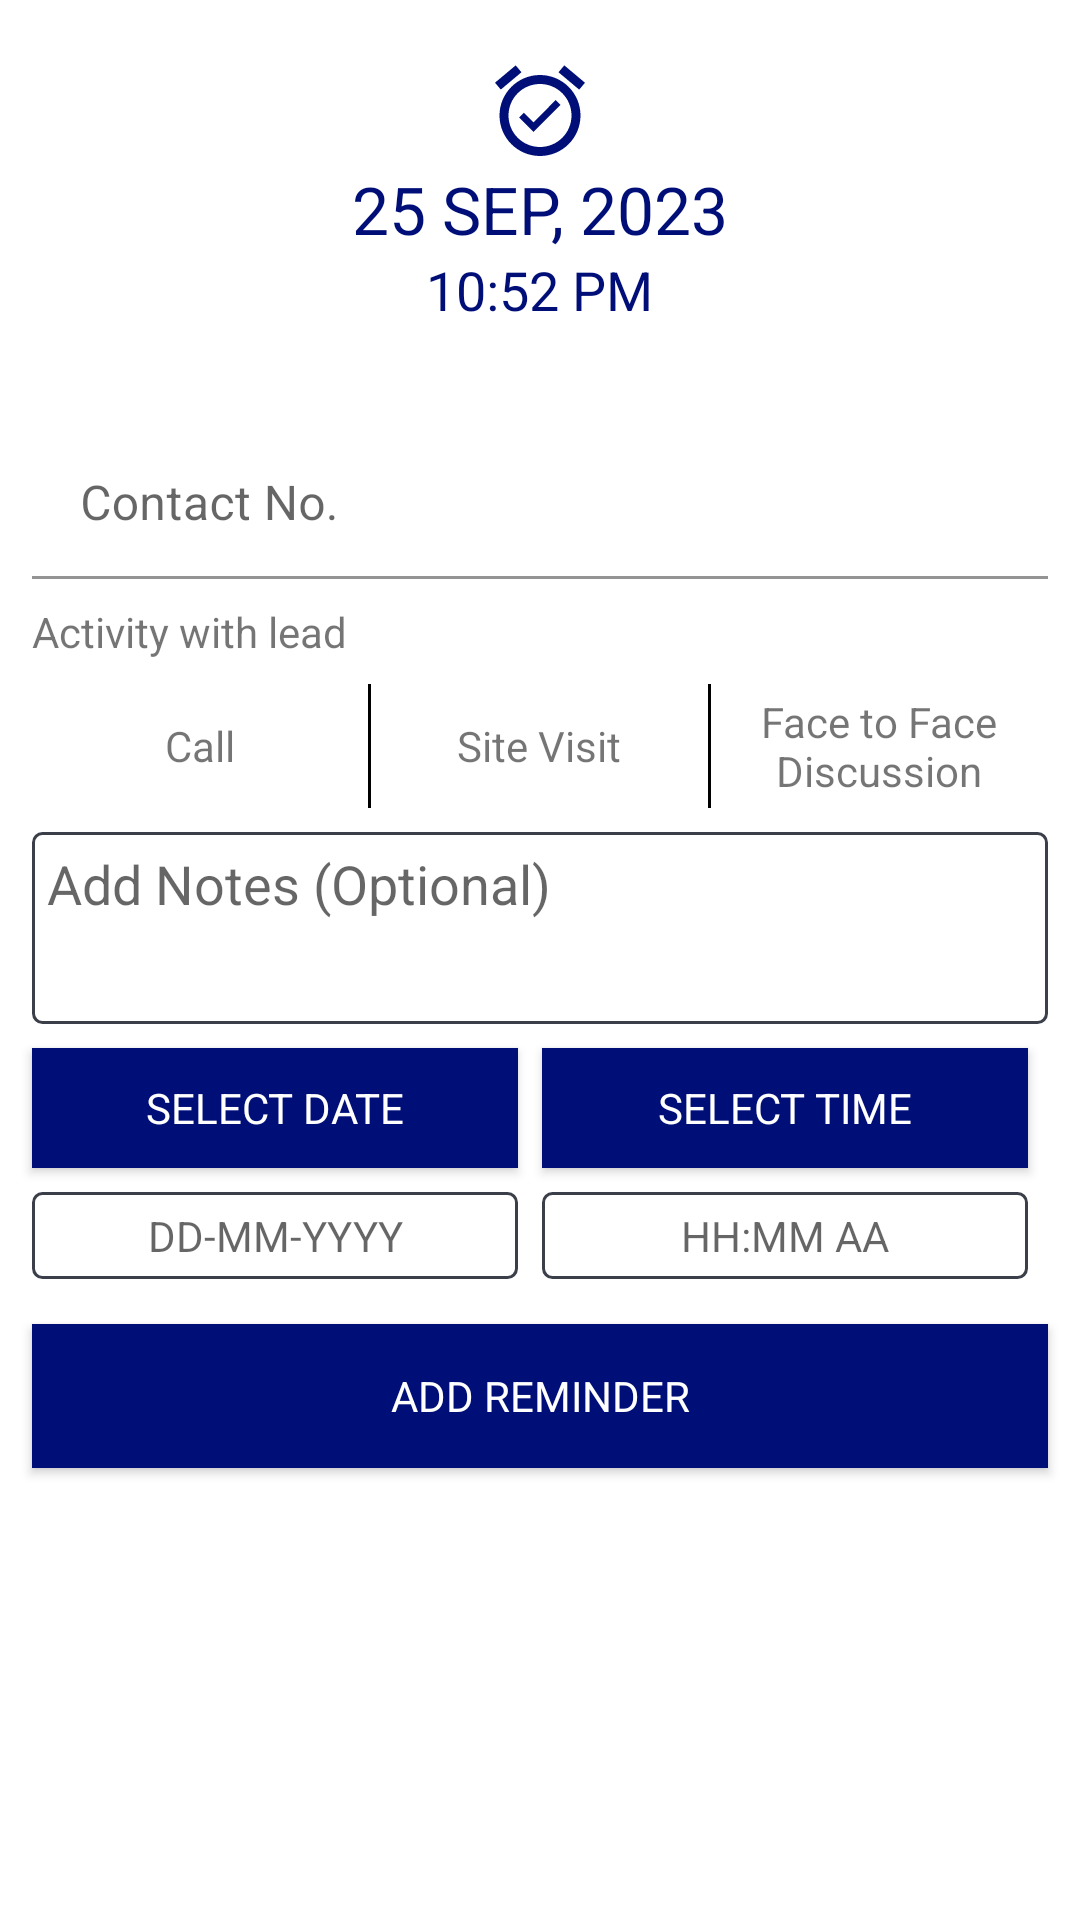

Android layout source for this screen:
<!-- AndroidManifest.xml: application theme Theme.SmartDiary -->
<!-- res/layout/fragment_addreminder.xml -->
<?xml version="1.0" encoding="utf-8"?>
<androidx.constraintlayout.widget.ConstraintLayout xmlns:android="http://schemas.android.com/apk/res/android"
    xmlns:app="http://schemas.android.com/apk/res-auto"
    android:layout_width="match_parent"
    android:layout_height="match_parent">

    <androidx.constraintlayout.widget.Guideline
        android:id="@+id/guideline_start"
        android:layout_width="wrap_content"
        android:layout_height="wrap_content"
        android:orientation="vertical"
        app:layout_constraintGuide_percent="0.03" />

    <androidx.constraintlayout.widget.Guideline
        android:id="@+id/guideline_end"
        android:layout_width="wrap_content"
        android:layout_height="wrap_content"
        android:orientation="vertical"
        app:layout_constraintGuide_percent="0.97" />


    <LinearLayout
        android:id="@+id/dateTimelayout"
        android:layout_width="@dimen/size_0dp"
        android:layout_height="@dimen/size_0dp"
        android:gravity="center"
        android:orientation="vertical"
        app:layout_constraintEnd_toEndOf="@id/guideline_end"
        app:layout_constraintHeight_percent="0.2"
        app:layout_constraintStart_toStartOf="@id/guideline_start"
        app:layout_constraintTop_toTopOf="parent">

        <androidx.appcompat.widget.AppCompatImageView
            android:layout_width="wrap_content"
            android:layout_height="wrap_content"
            app:srcCompat="@drawable/ic_reminder_logo" />

        <androidx.appcompat.widget.AppCompatTextView
            android:id="@+id/currentDate"
            android:layout_width="wrap_content"
            android:layout_height="wrap_content"
            android:text="25 SEP, 2023"
            android:textColor="@color/purple_500"
            android:textSize="@dimen/font_22sp" />

        <androidx.appcompat.widget.AppCompatTextView
            android:id="@+id/currentTime"
            android:layout_width="wrap_content"
            android:layout_height="wrap_content"
            android:text="10:52 PM"
            android:textColor="@color/purple_500"
            android:textSize="@dimen/font_18sp" />
    </LinearLayout>

    <com.google.android.material.textfield.TextInputLayout
        android:id="@+id/txtLeadsNumber"
        android:layout_width="0dp"
        android:layout_height="@dimen/size_50dp"
        android:layout_marginTop="@dimen/size_15dp"
        android:hint="@string/contact_no"
        app:layout_constraintEnd_toEndOf="@id/guideline_end"
        app:layout_constraintStart_toStartOf="@id/guideline_start"
        app:layout_constraintTop_toBottomOf="@id/dateTimelayout">

        <com.google.android.material.textfield.TextInputEditText
            android:id="@+id/edtLeadNumber"
            android:layout_width="match_parent"
            android:layout_height="wrap_content"
            android:background="@color/c_white_1"
            android:inputType="number"
            android:maxLength="10" />

    </com.google.android.material.textfield.TextInputLayout>

    <androidx.appcompat.widget.AppCompatTextView
        android:id="@+id/txtActivity"
        android:layout_width="@dimen/size_0dp"
        android:layout_height="wrap_content"
        android:layout_marginTop="@dimen/size_8dp"
        android:text="Activity with lead"
        app:layout_constraintEnd_toEndOf="@id/guideline_end"
        app:layout_constraintStart_toStartOf="@id/guideline_start"
        app:layout_constraintTop_toBottomOf="@id/txtLeadsNumber" />

    <LinearLayout
        android:id="@+id/activityLayout"
        android:layout_width="@dimen/size_0dp"
        android:layout_height="wrap_content"
        android:layout_marginTop="@dimen/size_8dp"
        android:weightSum="3"
        app:layout_constraintEnd_toEndOf="@id/guideline_end"
        app:layout_constraintStart_toStartOf="@id/guideline_start"
        app:layout_constraintTop_toBottomOf="@id/txtActivity">

        <androidx.appcompat.widget.AppCompatTextView
            android:id="@+id/txtCall"
            android:layout_width="@dimen/size_0dp"
            android:layout_height="match_parent"
            android:layout_weight="1"
            android:padding="@dimen/size_3dp"
            android:gravity="center"
            android:text="Call" />

        <View
            android:layout_width="@dimen/size_1dp"
            android:layout_height="match_parent"
            android:background="@color/black" />

        <androidx.appcompat.widget.AppCompatTextView
            android:id="@+id/txtSitevisit"
            android:layout_width="@dimen/size_0dp"
            android:layout_height="match_parent"
            android:layout_weight="1"
            android:padding="@dimen/size_3dp"
            android:gravity="center"
            android:text="Site Visit" />

        <View
            android:layout_width="@dimen/size_1dp"
            android:layout_height="match_parent"
            android:background="@color/black" />

        <androidx.appcompat.widget.AppCompatTextView
            android:id="@+id/txtFacetoFace"
            android:layout_width="@dimen/size_0dp"
            android:layout_height="wrap_content"
            android:layout_weight="1"
            android:padding="@dimen/size_3dp"
            android:gravity="center"
            android:text="Face to Face Discussion" />
    </LinearLayout>

    <androidx.appcompat.widget.AppCompatEditText
        android:id="@+id/edtAddNotes"
        android:layout_width="@dimen/size_0dp"
        android:layout_height="@dimen/size_0dp"
        android:layout_marginTop="@dimen/size_8dp"
        android:background="@drawable/layout_border"
        android:gravity="start"
        android:hint="Add Notes (Optional)"
        android:maxLines="2"
        android:padding="@dimen/size_5dp"
        app:layout_constraintEnd_toEndOf="@id/guideline_end"
        app:layout_constraintHeight_percent="0.1"
        app:layout_constraintStart_toStartOf="@id/guideline_start"
        app:layout_constraintTop_toBottomOf="@id/activityLayout" />

    <androidx.appcompat.widget.AppCompatButton
        android:id="@+id/btnSelectDate"
        android:layout_width="@dimen/size_0dp"
        android:layout_height="@dimen/size_40dp"
        android:layout_marginTop="@dimen/size_8dp"
        android:background="@color/purple_500"
        android:text="Select Date"
        android:textColor="@color/white"
        app:layout_constraintStart_toStartOf="@id/guideline_start"
        app:layout_constraintTop_toBottomOf="@id/edtAddNotes"
        app:layout_constraintWidth_percent="0.45" />

    <androidx.appcompat.widget.AppCompatButton
        android:id="@+id/btnSelectTime"
        android:layout_width="@dimen/size_0dp"
        android:layout_height="@dimen/size_40dp"
        android:layout_marginStart="@dimen/size_8dp"
        android:layout_marginTop="@dimen/size_8dp"
        android:background="@color/purple_500"
        android:text="Select Time"
        android:textColor="@color/white"
        app:layout_constraintStart_toEndOf="@id/btnSelectDate"
        app:layout_constraintTop_toBottomOf="@id/edtAddNotes"
        app:layout_constraintWidth_percent="0.45" />

    <androidx.appcompat.widget.AppCompatTextView
        android:id="@+id/txtDate"
        android:layout_width="@dimen/size_0dp"
        android:layout_height="wrap_content"
        android:layout_marginTop="@dimen/size_8dp"
        android:background="@drawable/layout_border"
        android:gravity="center"
        android:hint="DD-MM-YYYY"
        android:padding="@dimen/size_5dp"
        app:layout_constraintStart_toStartOf="@id/guideline_start"
        app:layout_constraintTop_toBottomOf="@id/btnSelectDate"
        app:layout_constraintWidth_percent="0.45" />

    <androidx.appcompat.widget.AppCompatTextView
        android:id="@+id/txtTime"
        android:layout_width="@dimen/size_0dp"
        android:layout_height="wrap_content"
        android:layout_marginStart="8dp"
        android:layout_marginTop="@dimen/size_8dp"
        android:background="@drawable/layout_border"
        android:gravity="center"
        android:hint="HH:MM AA"
        android:padding="@dimen/size_5dp"
        app:layout_constraintStart_toEndOf="@id/txtDate"
        app:layout_constraintTop_toBottomOf="@id/btnSelectTime"
        app:layout_constraintWidth_percent="0.45" />

    <androidx.appcompat.widget.AppCompatButton
        android:id="@+id/btmAddReminder"
        android:layout_width="@dimen/size_0dp"
        android:layout_height="wrap_content"
        android:layout_marginTop="@dimen/size_15dp"
        android:background="@color/purple_500"
        android:text="Add Reminder"
        android:textColor="@color/white"
        app:layout_constraintEnd_toEndOf="@id/guideline_end"
        app:layout_constraintStart_toStartOf="@id/guideline_start"
        app:layout_constraintTop_toBottomOf="@id/txtDate" />
</androidx.constraintlayout.widget.ConstraintLayout>
<!-- resources referenced by this layout -->
<resources>
  <color name="black">#FF000000</color>
  <color name="c_white_1">#FFFFFF</color>
  <color name="purple_500">#000E77</color>
  <color name="white">#FFFFFFFF</color>
  <dimen name="font_18sp">18sp</dimen>
  <dimen name="font_22sp">22sp</dimen>
  <dimen name="size_0dp">0dp</dimen>
  <dimen name="size_15dp">15dp</dimen>
  <dimen name="size_1dp">1dp</dimen>
  <dimen name="size_3dp">3dp</dimen>
  <dimen name="size_40dp">40dp</dimen>
  <dimen name="size_50dp">50dp</dimen>
  <dimen name="size_5dp">5dp</dimen>
  <dimen name="size_8dp">8dp</dimen>
  <!-- drawable ic_reminder_logo (drawable) -->
  <vector xmlns:android="http://schemas.android.com/apk/res/android"
      android:width="36dp"
      android:height="36dp"
      android:tint="@color/purple_500"
      android:viewportWidth="24"
      android:viewportHeight="24">
      <path
          android:fillColor="@android:color/white"
          android:pathData="M22,5.72l-4.6,-3.86 -1.29,1.53 4.6,3.86L22,5.72zM7.88,3.39L6.6,1.86 2,5.71l1.29,1.53 4.59,-3.85zM12,4c-4.97,0 -9,4.03 -9,9s4.02,9 9,9c4.97,0 9,-4.03 9,-9s-4.03,-9 -9,-9zM12,20c-3.87,0 -7,-3.13 -7,-7s3.13,-7 7,-7 7,3.13 7,7 -3.13,7 -7,7zM10.54,14.53L8.41,12.4l-1.06,1.06 3.18,3.18 6,-6 -1.06,-1.06 -4.93,4.95z" />
  </vector>
  <!-- drawable layout_border (drawable) -->
  <?xml version="1.0" encoding="utf-8"?>
  <selector xmlns:android="http://schemas.android.com/apk/res/android">
      <item>
          <shape android:shape="rectangle">
              <corners android:radius="@dimen/size_3dp" />
              <solid android:color="@color/c_white_1" />
              <stroke android:width="@dimen/size_1dp" android:color="@color/c_gray_11" />
          </shape>
      </item>
  </selector>
  <string name="contact_no">Contact No.</string>
  <style name="Theme.SmartDiary" parent="Theme.MaterialComponents.Light.DarkActionBar">
          
          <item name="colorPrimary">@color/purple_500</item>
          <item name="colorPrimaryVariant">@color/purple_700</item>
          <item name="colorOnPrimary">@color/white</item>
          
          <item name="colorSecondary">@color/teal_200</item>
          <item name="colorSecondaryVariant">@color/teal_700</item>
          <item name="colorOnSecondary">@color/black</item>
          
          <item name="android:statusBarColor">?attr/colorPrimaryVariant</item>
          <item name="fontFamily">@font/font_medium</item>
          
      </style>
  <color name="c_gray_11">#3B3F49</color>
  <color name="purple_700">#000E77</color>
  <color name="teal_200">#000E77</color>
  <color name="teal_700">#000E77</color>
</resources>
